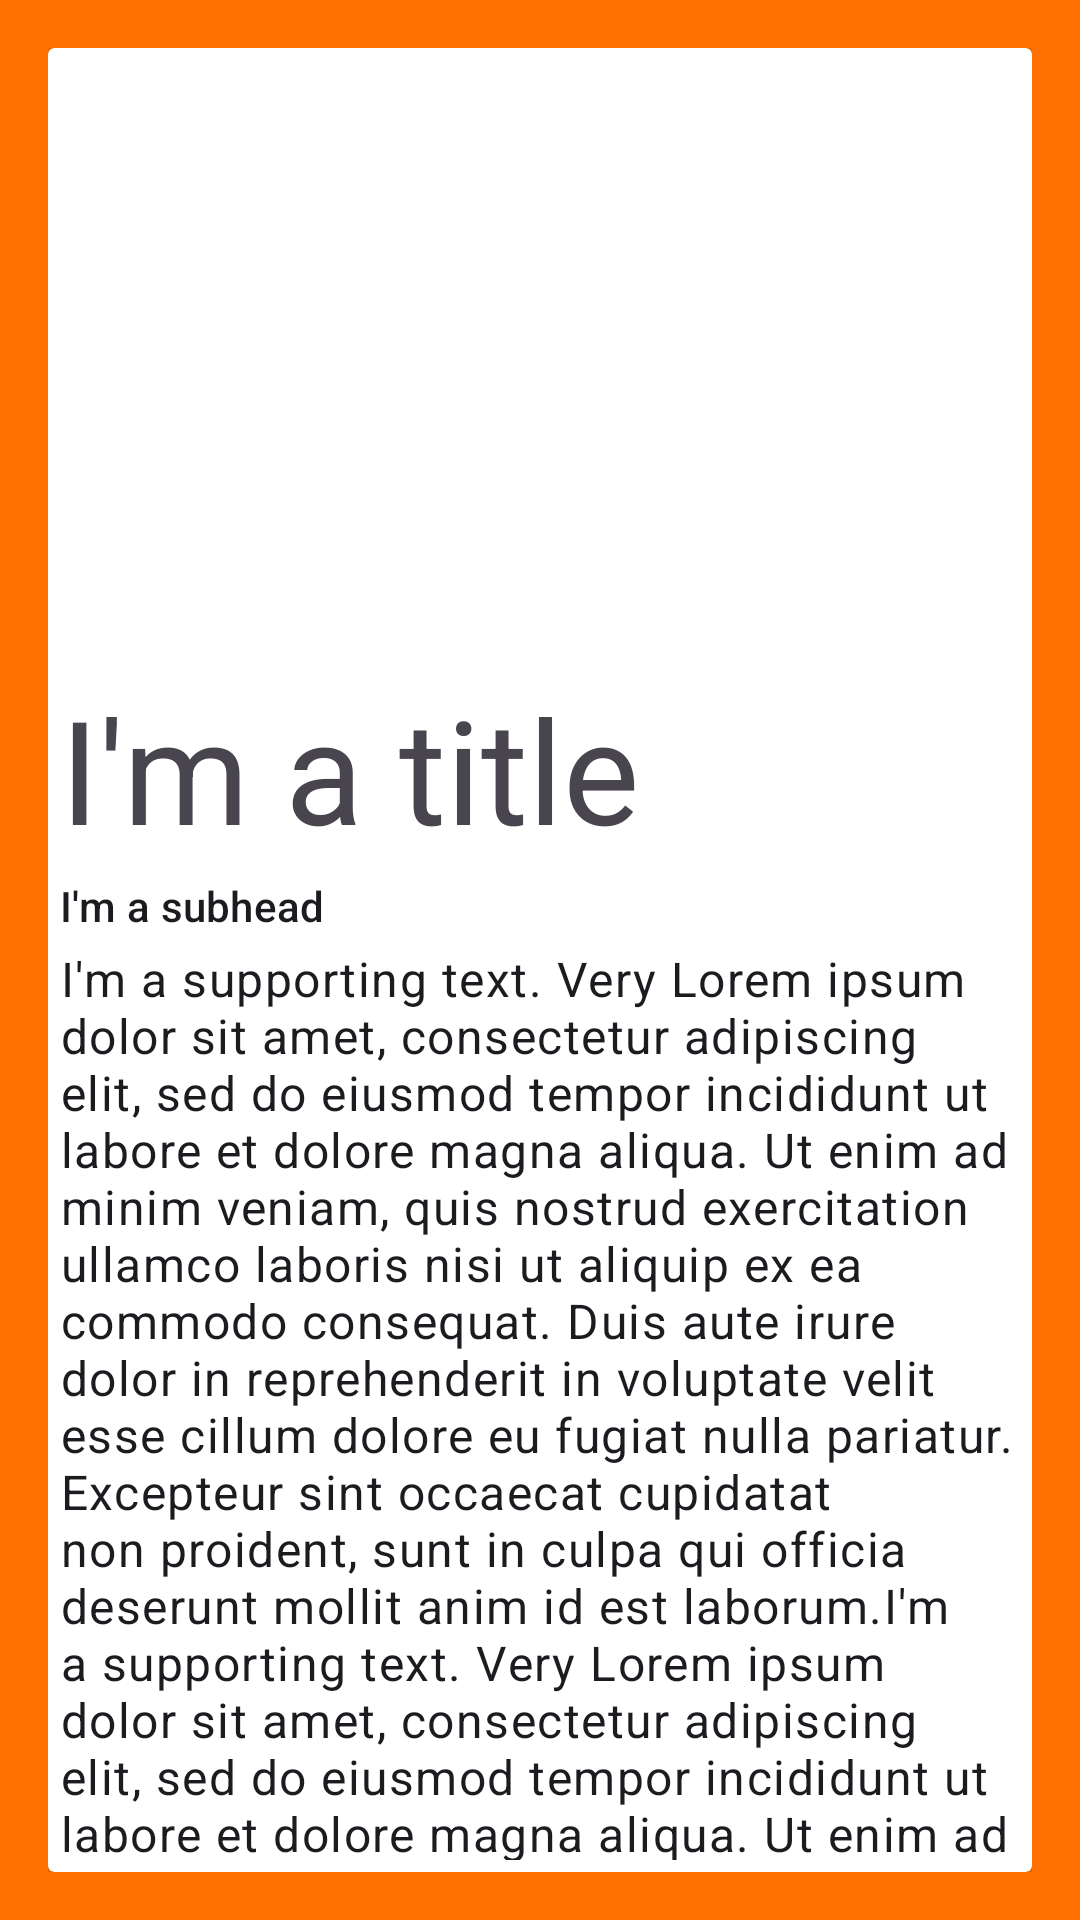

Produce the Android XML layout that renders to this screen, including the resource entries it uses.
<!-- AndroidManifest.xml: application theme Theme.MyApplication -->
<!-- res/layout/my_info_card_view.xml -->
<?xml version="1.0" encoding="utf-8"?>
<androidx.constraintlayout.widget.ConstraintLayout xmlns:android="http://schemas.android.com/apk/res/android"
    xmlns:app="http://schemas.android.com/apk/res-auto"
    xmlns:tools="http://schemas.android.com/tools"
    android:layout_width="match_parent"
    android:layout_height="match_parent"
    android:background="#ff7000"
    android:padding="16dp"
    tools:context=".view.MyInfoPageActivity">

    <androidx.cardview.widget.CardView
        android:id="@+id/my_card"
        android:layout_width="match_parent"
        android:layout_height="match_parent"
        app:layout_constraintBottom_toBottomOf="parent"
        app:layout_constraintStart_toStartOf="parent">

        <androidx.constraintlayout.widget.ConstraintLayout
            android:layout_width="match_parent"
            android:layout_height="match_parent"
            android:padding="4dp">

            <ImageView
                android:id="@+id/header_image"
                android:layout_width="match_parent"
                android:layout_height="200dp"
                android:src="@drawable/ic_launcher_background"
                app:layout_constraintEnd_toEndOf="parent"
                app:layout_constraintStart_toStartOf="parent"
                app:layout_constraintTop_toTopOf="parent" />

            <androidx.core.widget.NestedScrollView
                android:layout_width="match_parent"
                android:layout_height="0dp"
                app:layout_constraintBottom_toBottomOf="parent"
                app:layout_constraintVertical_weight="1"
                app:layout_constraintTop_toBottomOf="@id/header_image">

                <androidx.constraintlayout.widget.ConstraintLayout
                    android:layout_width="match_parent"
                    android:layout_height="wrap_content">

                    <TextView
                        android:id="@+id/title"
                        style="@style/TextAppearance.MaterialComponents.Headline3"
                        android:layout_width="match_parent"
                        android:layout_height="wrap_content"
                        android:layout_marginTop="4dp"
                        android:text="I'm a title"
                        app:layout_constraintEnd_toEndOf="parent"
                        app:layout_constraintStart_toStartOf="parent"
                        app:layout_constraintTop_toTopOf="parent" />

                    <TextView
                        android:id="@+id/subhead"
                        style="@style/TextAppearance.MaterialComponents.Subtitle2"
                        android:layout_width="match_parent"
                        android:layout_height="wrap_content"
                        android:layout_marginTop="4dp"
                        android:text="I'm a subhead"
                        app:layout_constraintEnd_toEndOf="parent"
                        app:layout_constraintStart_toStartOf="parent"
                        app:layout_constraintTop_toBottomOf="@id/title" />

                    <TextView
                        android:id="@+id/body"
                        style="@style/TextAppearance.MaterialComponents.Body1"
                        android:layout_width="match_parent"
                        android:layout_height="wrap_content"
                        android:layout_marginTop="4dp"
                        android:text="I'm a supporting text. Very Lorem ipsum dolor sit amet, consectetur adipiscing elit, sed do eiusmod tempor incididunt ut labore et dolore magna aliqua. Ut enim ad minim veniam, quis nostrud exercitation ullamco laboris nisi ut aliquip ex ea commodo consequat. Duis aute irure dolor in reprehenderit in voluptate velit esse cillum dolore eu fugiat nulla pariatur. Excepteur sint occaecat cupidatat non proident, sunt in culpa qui officia deserunt mollit anim id est laborum.I'm a supporting text. Very Lorem ipsum dolor sit amet, consectetur adipiscing elit, sed do eiusmod tempor incididunt ut labore et dolore magna aliqua. Ut enim ad minim veniam, quis nostrud exercitation ullamco laboris nisi ut aliquip ex ea commodo consequat. Duis aute irure dolor in reprehenderit in voluptate velit esse cillum dolore eu fugiat nulla pariatur. Excepteur sint occaecat cupidatat non proident, sunt in culpa qui officia deserunt mollit anim id est laborum.I'm a supporting text. Very Lorem ipsum dolor sit amet, consectetur adipiscing elit, sed do eiusmod tempor incididunt ut labore et dolore magna aliqua. Ut enim ad minim veniam, quis nostrud exercitation ullamco laboris nisi ut aliquip ex ea commodo consequat. Duis aute irure dolor in reprehenderit in voluptate velit esse cillum dolore eu fugiat nulla pariatur. Excepteur sint occaecat cupidatat non proident, sunt in culpa qui officia deserunt mollit anim id est laborum."
                        app:layout_constraintEnd_toEndOf="parent"
                        app:layout_constraintStart_toStartOf="parent"
                        app:layout_constraintTop_toBottomOf="@id/subhead" />
                </androidx.constraintlayout.widget.ConstraintLayout>


            </androidx.core.widget.NestedScrollView>

        </androidx.constraintlayout.widget.ConstraintLayout>
    </androidx.cardview.widget.CardView>
</androidx.constraintlayout.widget.ConstraintLayout>
<!-- resources referenced by this layout -->
<resources>
  <style name="Theme.MyApplication" parent="Base.Theme.MyApplication" />
  <style name="Base.Theme.MyApplication" parent="Theme.Material3.DayNight.NoActionBar">
          
           <item name="colorPrimary">#ffff7000</item>
      </style>
</resources>
